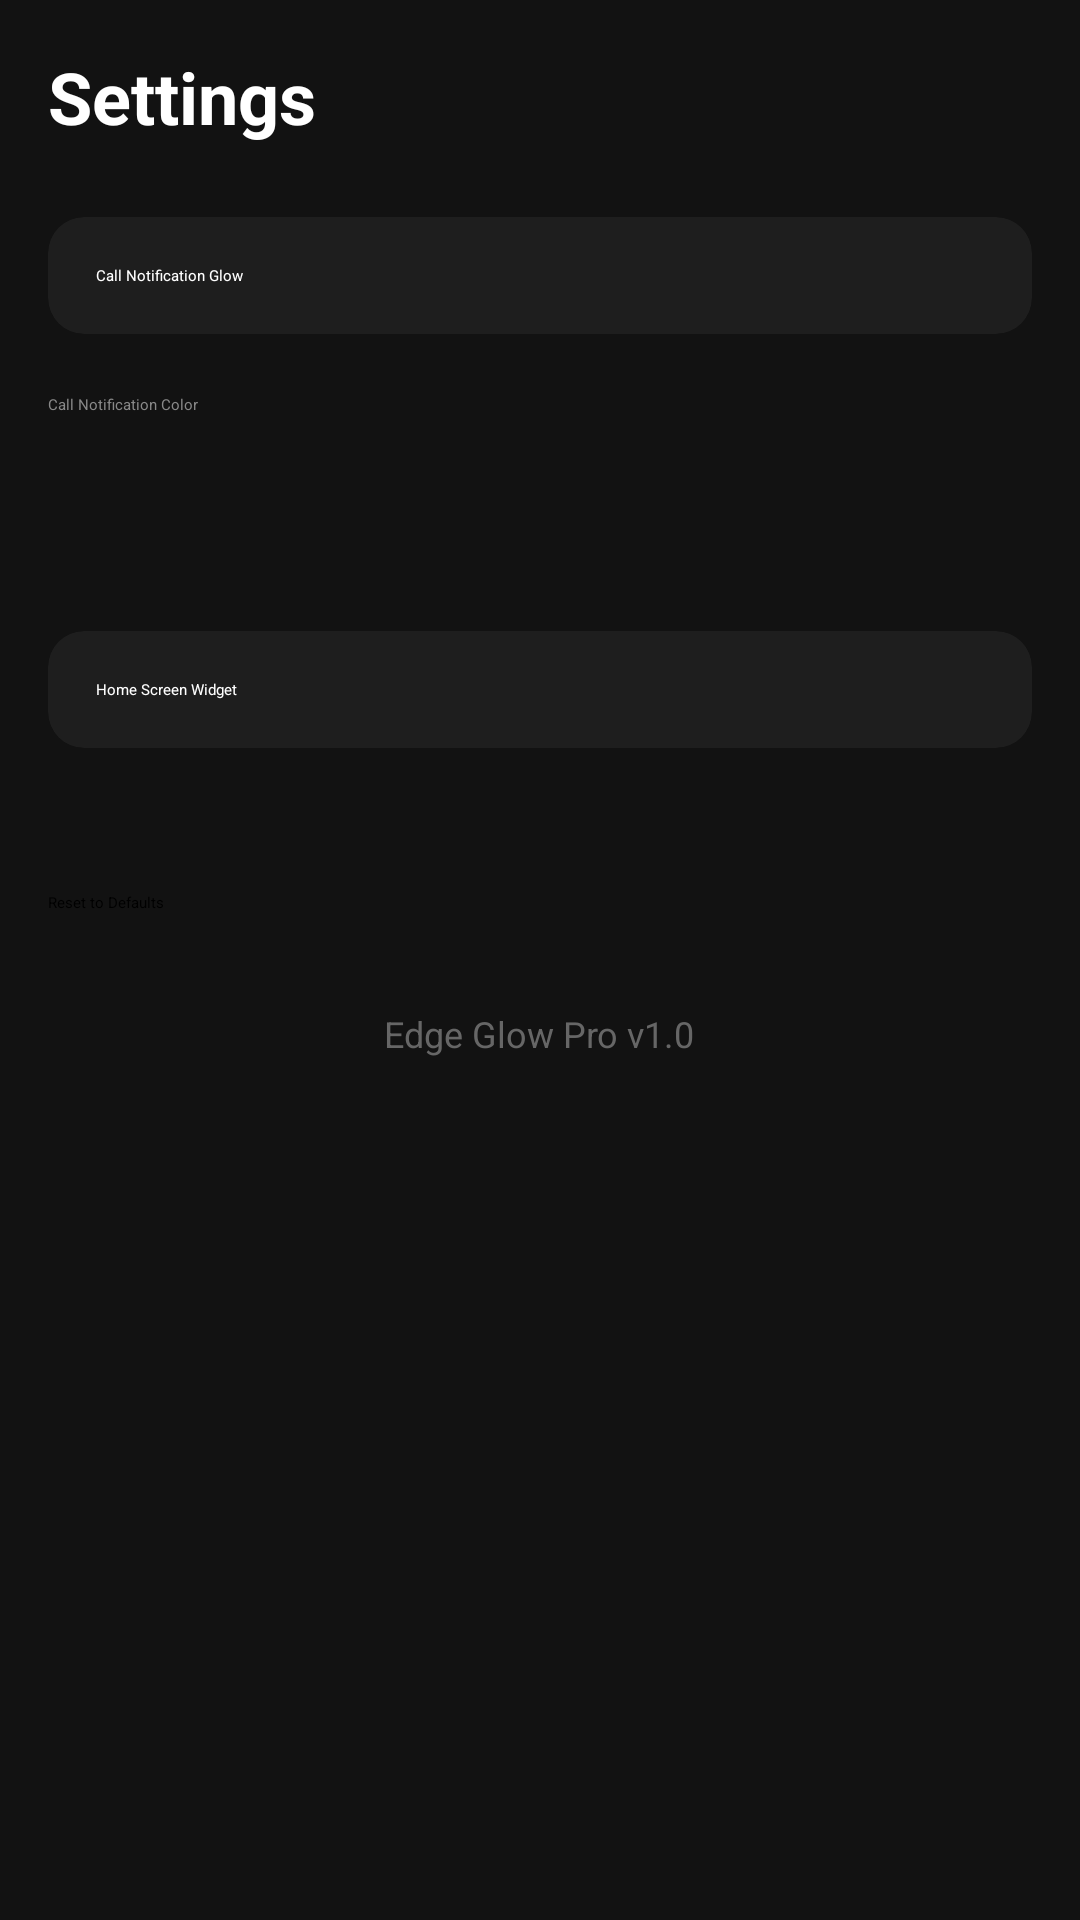

Produce the Android XML layout that renders to this screen, including the resource entries it uses.
<!-- AndroidManifest.xml: application theme Theme.EdgeAura -->
<!-- res/layout/activity_settings.xml -->
<?xml version="1.0" encoding="utf-8"?>
<LinearLayout xmlns:android="http://schemas.android.com/apk/res/android"
    android:layout_width="match_parent"
    android:layout_height="match_parent"
    android:orientation="vertical"
    android:background="#121212"
    android:padding="16dp">

    <TextView
        android:layout_width="wrap_content"
        android:layout_height="wrap_content"
        android:text="Settings"
        android:textColor="#FFFFFF"
        android:textSize="24sp"
        android:textStyle="bold"
        android:layout_marginBottom="24dp" />

    
    <androidx.cardview.widget.CardView
        android:layout_width="match_parent"
        android:layout_height="wrap_content"
        xmlns:app="http://schemas.android.com/apk/res-auto"
        app:cardBackgroundColor="#1E1E1E"
        app:cardCornerRadius="12dp"
        android:layout_marginBottom="12dp">

        <LinearLayout
            android:layout_width="match_parent"
            android:layout_height="wrap_content"
            android:orientation="horizontal"
            android:gravity="center_vertical"
            android:padding="16dp">

            <TextView
                android:layout_width="0dp"
                android:layout_height="wrap_content"
                android:layout_weight="1"
                android:text="Call Notification Glow"
                android:textColor="#FFFFFF" />

            <Switch
                android:id="@+id/switchCallNotify"
                android:layout_width="wrap_content"
                android:layout_height="wrap_content" />
        </LinearLayout>
    </androidx.cardview.widget.CardView>

    
    <TextView
        android:layout_width="wrap_content"
        android:layout_height="wrap_content"
        android:text="Call Notification Color"
        android:textColor="#888888"
        android:layout_marginTop="8dp" />

    <Button
        android:id="@+id/btnNotifyColor"
        android:layout_width="60dp"
        android:layout_height="40dp"
        android:layout_marginTop="8dp"
        android:layout_marginBottom="24dp" />

    
    <androidx.cardview.widget.CardView
        android:layout_width="match_parent"
        android:layout_height="wrap_content"
        xmlns:app="http://schemas.android.com/apk/res-auto"
        app:cardBackgroundColor="#1E1E1E"
        app:cardCornerRadius="12dp"
        android:layout_marginBottom="24dp">

        <LinearLayout
            android:layout_width="match_parent"
            android:layout_height="wrap_content"
            android:orientation="horizontal"
            android:gravity="center_vertical"
            android:padding="16dp">

            <TextView
                android:layout_width="0dp"
                android:layout_height="wrap_content"
                android:layout_weight="1"
                android:text="Home Screen Widget"
                android:textColor="#FFFFFF" />

            <Switch
                android:id="@+id/switchWidget"
                android:layout_width="wrap_content"
                android:layout_height="wrap_content" />
        </LinearLayout>
    </androidx.cardview.widget.CardView>

    <Button
        android:id="@+id/btnReset"
        android:layout_width="match_parent"
        android:layout_height="wrap_content"
        android:text="Reset to Defaults"
        android:backgroundTint="#FF5722"
        android:layout_marginTop="24dp" />

    <TextView
        android:id="@+id/tvVersion"
        android:layout_width="wrap_content"
        android:layout_height="wrap_content"
        android:text="Edge Glow Pro v1.0"
        android:textColor="#666666"
        android:textSize="12sp"
        android:layout_gravity="center"
        android:layout_marginTop="32dp" />

</LinearLayout>
<!-- resources referenced by this layout -->
<resources>

</resources>
